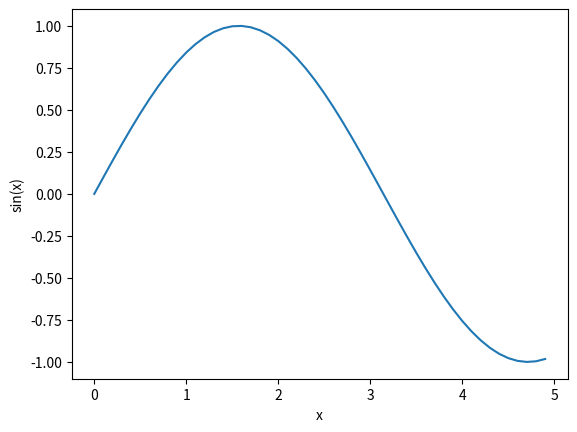

Write the Python code that produced this figure.
%matplotlib inline
import numpy as np
import matplotlib.pyplot as plt

x = np.arange(0, 5, 0.1)   #create=[0..5] in 0.1 increments
y = np.sin(x)              #y = sin(x)
plt.plot(x,y)              #make a plot
plt.xlabel('x')            #label x axis
plt.ylabel('sin(x)')            #label y axis
plt.savefig('sinx.png' ,bbox_inches="tight",dpi=600)

